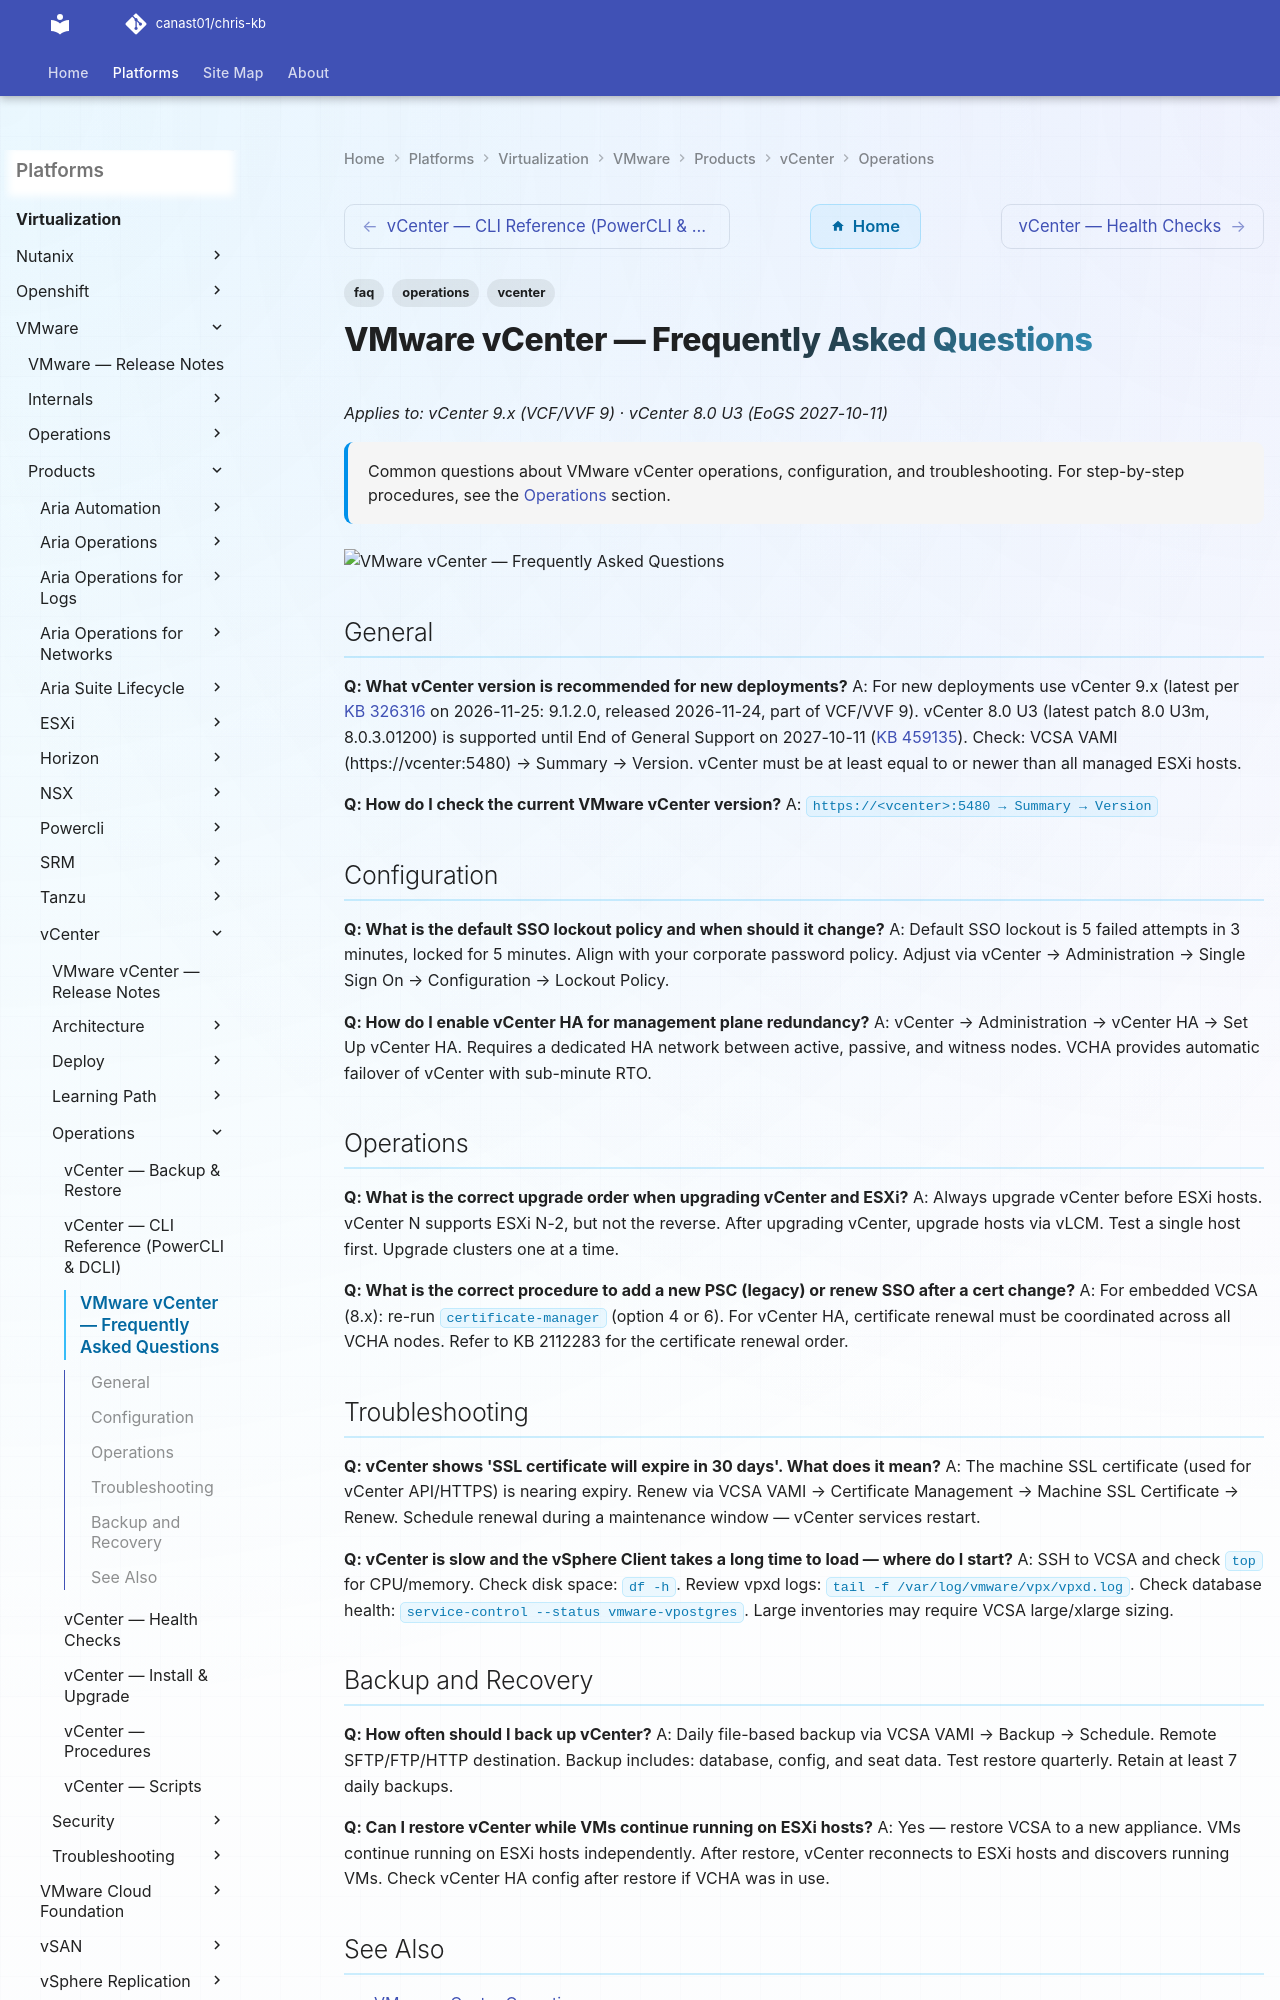

repository: canast01/chris-kb · page: virtualization/vmware/products/vcenter/operations/faq/index.html · generator: mkdocs

---
tags:
  - vcenter
  - faq
  - operations
description: "Common questions about VMware vCenter operations, configuration, and troubleshooting. For step-by-step procedures, see the Operations section."
---
# VMware vCenter — Frequently Asked Questions

*Applies to: vCenter 9.x (VCF/VVF 9) · vCenter 8.0 U3 (EoGS 2027-10-11)*

<div class="kb-summary">
Common questions about VMware vCenter operations, configuration, and troubleshooting. For step-by-step procedures, see the <a href="../">Operations</a> section.
</div>
![VMware vCenter — Frequently Asked Questions](../../../../../assets/virtualization-vmware-vcenter-operations-faq.svg)

## General

**Q: What vCenter version is recommended for new deployments?**
A: For new deployments use vCenter 9.x (latest per [KB 326316](https://knowledge.broadcom.com/external/article/326316/vmware-vcenter-server-versions-and-build.html) on 2026-11-25: 9.1.2.0, released 2026-11-24, part of VCF/VVF 9). vCenter 8.0 U3 (latest patch 8.0 U3m, 8.0.3.01200) is supported until End of General Support on 2027-10-11 ([KB 459135](https://knowledge.broadcom.com/external/article/459135/end-of-general-support-for-vsphere-80.html)). Check: VCSA VAMI (https://vcenter:5480) → Summary → Version. vCenter must be at least equal to or newer than all managed ESXi hosts.

**Q: How do I check the current VMware vCenter version?**
A: `https://<vcenter>:5480 → Summary → Version`
